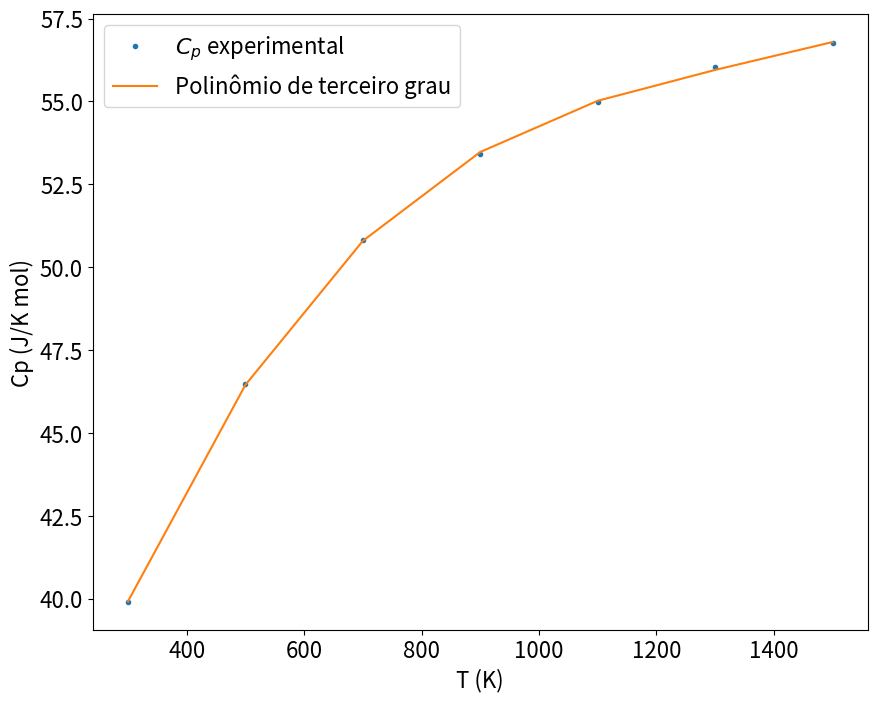
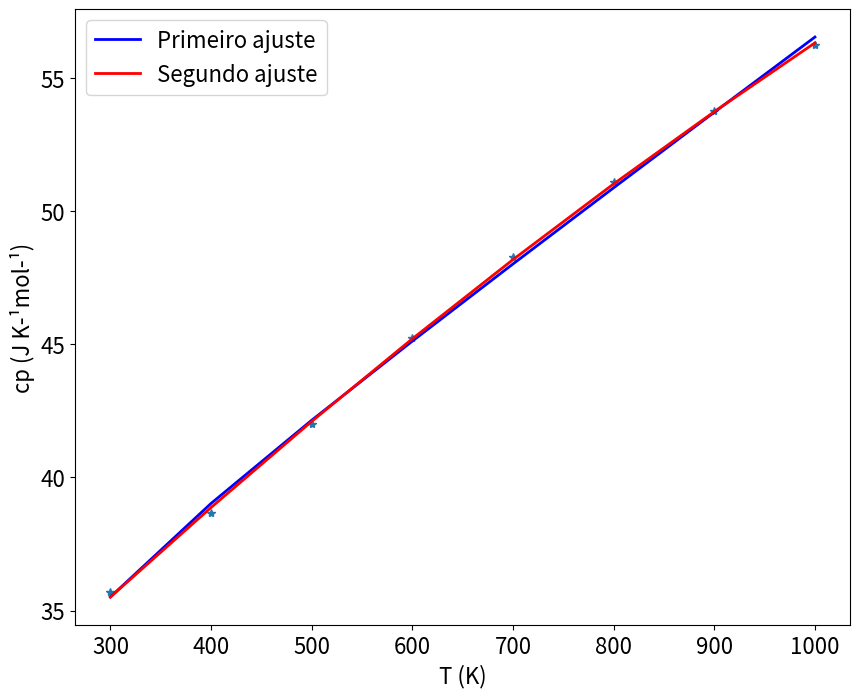

Write Python code to recreate these figures, in order.
#!/usr/bin/env python
# coding: utf-8

# # Primeira Lei da Termodinâmica

# ## Fundamentos teóricos
# 
# <font size="4"> Imagine um sistema fechado, por exemplo o refrigerante dentro de uma garrafa ou um cilindro de gás. Este sistema quando em repouso e na ausência de campos externos, apresenta  uma determinada energia, denominada energia interna (U). Esta energia está relacionada a energia cinética e potencial das partículas que compõe o sistema. Se desejamos causar alguma alteração no sistema, as únicas maneiras de se fazer isso é esquentando ou resfriando o sistema, ou realizando trabalho.
#     
# O primeiro método é intuitivo e pode ser feito por fazer o sistema entrar em contato com um corpo em temperatura mais alta ou mais baixa. Quando isso acontecer, haverá fluxo de calor (Q) do corpo mais quente para o corpo mais frio. Quando o sistema esfriar, significa que este perdeu calor para as vizinhanças, logo sofreu um processo exotérmico (Q < 0). No entanto, quando o sistema esquentar, este recebeu calor das vizinhanças, logo, passou por um processo endotérmico (Q > 0). 
#     
# No caso do sistema fechado, realizar trabalho significa a princípio  provocar uma mudança de volume do sistema contra uma pressão externa. Este trabalho é visto como uma elevação ou abaixamento de uma massa nas vizinhanças. Se houver uma expansão do sistema, elevando uma massa nas vizinhanças, é dito que foi realizado trabalho nas vizinhanças e este é positivo (W  > 0). Caso haja uma contração do sistema, é dito que foi realizado trabalho sobre o sistema e este é negativo (W < 0).  Matematicamente o trabalho de expansão pode ser definido como: 
# 
# $dW = -p_{ex}dV$
# 
# Desta maneira podemos escrever que energia interna de um sistema fechado obedeça a relação:
# 
# $U = Q + W$
# 
# ou na forma diferencial 
# 
# $dU = dQ + dW$
# 
# Trabalho e calor são propriedades intrínsecas da transformação que o sistema sofreu, logo, dependem do caminho da transformação. Enquanto que U depende apenas do estado final e inicial do sistema, por isso é chamado de função de estado termodinâmico. Por consequência, em um sistema isolado que passa por uma transformação cíclica
# 
# $dU = 0$ 
# <font>

# Os seguintes módulos precisam ser carregados para resolução dos exercícios:

# In[1]:


#bibliotecas necessárias para resolução de exercícios
import numpy as np
from scipy.optimize import curve_fit
from scipy.integrate import quad # rotina para integraçã ode funções pelo método da quadratura
import matplotlib.pyplot as plt


# ## Exemplo 1: Cálculo do trabalho em uma expansão reversível de um gás ideal
# 
# <font size="4"> Considere a compressão reverssível de 1.0 mol de um gás ideal, de 22.4 L para 10.0L mantendo T constante a 0ºC. Calcule o trabalho realizado neste processo. Repita os cáclulos para uma segunda compressão de 10.0 L até 1.0 L mantendo a temperatura a 0ºC.
# 
# ### Solução 
# 
# O trabalho reversível é o trabalho teórico máximo que o sistema pode realizar. Este trabalho é teórico pois considera que o trabalho é feito em *n* etapas infinitesimais. O valor do trabalho dependerá do sistema e da equação de estado que descreve este sistema. Por este motivo, em primeiro lugar é preciso encontrar um expressão para o trabalho p-V de um gás ideal. No trabalho reversível podemos considerar que a pressão de oposição se iguala a pressão do sistema, sendo esta calculada pela equação de estado. Desta forma podemos obter o trabalho reversível de uma gás ideal da seguinte forma:
# 
# $$ dW = -pdV $$
# $$ p = nRT/V $$
# $$ \int dW = -nRT \int _{V_1} ^{V_2} \frac{dV}{V} $$
#     
# $$ W = -nRT ln(V_2/V_1) $$ 
#        

# <font size="4"> O problema é dividido em duas etapas. Logo, será calculado o trabalho para primeira compressão, seguido do cálculo do trabalho para segunda compressão. O trabalho total é a soma do trabalho realizado em cada etapa individual. <font>

# In[2]:


#Primeira compressão
#Definição das variáveis

R = 8.314          # J/K mol
n = 1.0            # mol
T = 273.15         # K
V1 = 22.4          # L
V2 = 10.0            

# Cálculo

W1 = -n*R*T*np.log(V2/V1)

print('W (J/mol)= ' + format(W1 , '6.3f'))


# In[3]:


# Segunda Compressão

V3 = 1.0       # L

# Cálculo

W2 = -n*R*T*np.log(V3/V2)

print('W (J/mol)= ' + format(W2 , '6.3f'))


# <font size="4"> O trabalho total é a soma dos trabalhos realizados em cada etapa. Neste ponto é ilustrativo comparar o trabalho total realizado em duas etapas, com o trabalho realizado em uma única etapa de 22.4 L até 1 L. <font >

# In[4]:


# Trabalho total em 2 etapas

Wtotal = W1 + W2

print('W em duas etapas(J/mol)= ' + format(Wtotal , '6.3f'))

# Trabalho total em uma etapa

W = -n*R*T*np.log(V3/V1)

print('W em uma única etapa (J/mol)= ' + format(W , '6.3f'))


# <font size="4"> Apesar dos resultados serem iguais, o trabalho **não é** uma função de estado termodinâmico, logo, seu valor não depende apenas do estado final e inicial. A princípio os resultados poderiam ser diferentes. <font>

# ## Exemplo 2: Cálculo do trabalho em uma expansão reversível de um gás de van der Waals
# 
# <font size="4"> Repita o exercício anterior para o $O_2$, assumindo que este se comporta como um gás de van der Waals. 
# 
# ### Solução
# 
# Novamente nosso problema se resume a encontrar uma equação com a qual podemos calcular o trabalho feito por um gás de van der Waals.
#     
# $$ dW = -pdV $$
# 
# A equação de estado para um gás de van der Waals é:
# 
# $$ p = \frac{RT}{V_m-b} - \frac{a}{V^2_m} $$
# 
# Substituindo esta equação na definição do trabalho p-V, encontraremos a expressão desejada.
# 
# $$ \int dW = - \int _{V_1} ^{V_2} \left (\frac{RT}{V_m-b} - \frac{a}{V^2_m} \right)dV $$
#     
# $$ W = -RT ln \left( \frac{V_{m,2} -b}{V_{m,1} -b} \right) -a \left( \frac{1}{V_{m,2}} - \frac{1}{V_{m,1}} \right) $$     
# 

# <font size="4"> Assim como no problema anterior será calculado o trabalho para primeira compressão, seguido do cálculo do trabalho para segunda compressão. O trabalho total é a soma do trabalho realizado em cada etapa individual. <font>

# In[5]:


#Primeira compressão
#Definiçãodas variáveis

R = 8.314          # J/K mol
n = 1.0            # mol
T = 273.15         # K
V1 = 22.4e-3       # m^3
V2 = 10.0e-3            
a = 0.1380         # m^3 Pa / mol^2
b = 0.0319e-3      # m^3 / mol 

#Cálculo

W1 = -R*T*np.log((V2-b)/(V1-b)) -a*(1/V2 - 1/V1)

print('W (J/mol)= ' + format(W1 , '6.3f'))


# In[6]:


# Segunda Compressão

V3 = 1.0e-3    # m^3

W2 = -R*T*np.log((V3-b)/(V2-b)) -a*(1/V3 - 1/V2)

print('W (J/mol)= ' + format(W2 , '6.3f'))


# <font size="4"> Pode-se verificar que o uso da equação de van der Waals leva a resultados distintos aos obtidos com a equação do gás ideal. Para fins didáticos, a comparação anterior do trabalho realizado em  em dois estágios com o trabalho em um estágio será refeita. <font >

# In[7]:


# Trabalho total em 2 etapas

Wtotal = W1 + W2

print('W em duas etapas(J/mol)= ' + format(Wtotal , '6.3f'))

# Trabalho total em uma etapa

W = -R*T*np.log((V3-b)/(V1-b)) -a*(1/V3 - 1/V1)

print('W em uma única etapa (J/mol)= ' + format(W , '6.3f'))


# ## Exemplo 3: Cálculo do trabalho em uma expansão reversível de um gás que obedece uma expansão do virial
# 
# 
# <font size = "4"> A equação de estado dos gases pode ser escrita na forma de uma expansão do virial, $ pV_m = RT \left( 1 + \frac{B}{V_{m,}} + \frac{C}{V^2_{m}} + ...\right)$. Repita os exercícios anteriores para compressão do $O_2$ e compare os resultados. Dados: B = $ -22,0 \times 10^{-6} m^3 mol^{-1}$, C = $ 1100 \times 10^{-12} m^6 mol^{-2}$.
# 
# ### Solução 
# 
# Em primeiro lugar é preciso encontrar um expressão para o trabalho p-V de um gás que obedece a equação do virial. 
#     
# $$ dW = -pdV $$
#     
# $$ p = \frac{nRT}{V} \left( 1 + \frac{B}{V_{m,}} + \frac{C}{V^2_{m}} + ...\right) $$
#     
# $$ \int dW  = - \frac{nRT}{V} \int _{V_1} ^{V_2} \left( 1 + \frac{B}{V_{m,}} + \frac{C}{V^2_{m}} + ...\right) dV $$
#     
# $$ W  = - nRT \left( ln(V_2/V_1) - B \left( \frac{1}{V_2} - \frac{1}{V_1} \right ) - \frac{C}{2} \left( \frac{1}{V^2 _2} - \frac{1}{V^2 _1} \right )\right) $$  

# <font size="4"> Note que o procedimento é o mesmo em todos os casos: Substituir o valor da pressão na equação do trabalho utilizando a equação de estado desejada. Posteriormente resolução da equação diferenção pela integração em ambos os lados. De posse da expressão analítca calcular o trabalho realizado. <font>

# In[8]:


#Primeira compressão
#Definição das variáveis

R = 8.314          # J/K mol
n = 1.0            # mol
T = 273.15         # K
V1 = 22.4e-3        # m^3
V2 = 10.0e-3            
B = -22.0e-6        # m**3 / mol 
C = 1100e-12        # m**6 / mol**2

#Cálculo

W1 = -R*T*(np.log(V2/V1) - B*(1/V2 - 1/V1)-C/2 * (1/V2**2 - 1/V1**2))

print('W (J/mol)= ' + format(W1 , '6.3f'))


# In[9]:


# Segunda Compressão

V3 = 1.0e-3    # m^3

W2 = -R*T*(np.log(V3/V2) - B*(1/V3 - 1/V2)-C/2 * (1/V3**2 - 1/V2**2))

print('W (J/mol)= ' + format(W2 , '6.3f'))


# In[10]:


# Trabalho total em 2 etapas

Wtotal = W1 + W2

print('W em duas etapas(J/mol)= ' + format(Wtotal , '6.3f'))


# ## Exemplo 4: Cálculo do trabalho em uma expansão reversível de um gás de Redlich-Kwong 
# 
# 
# <font size ="4" >O estado de um gás pode ser descrito pela equação de Redlich-Kwong, $ \left (p +\frac{a}{V_m(V_m +b)T^{1/2}} \right) (V_m - b) = RT $. Repita os exercícios anteriores para compressão do $O_2$ e compare os resultados. Dados: a = 17,16 $L^2 K^{1/2} atm. mol^{-2}$, b = $0,0221 L. mol^{-1}$.
# 
# ### Solução
# 
# Novamente nosso problema se resume a encontrar uma equação com a qual podemos calcular o trabalho feito por um gás que obedece a equação de Redlich-Kwong.
#     
#     
# $$ dW = -pdV $$
#     
# $$ p = \frac{RT}{V_m-b} - \frac{a}{V_m(V_m +b)T^{1/2}} $$
#     
# $$ \int dW = - \int _{V_1} ^{V_2} \left ( \frac{RT}{V_m-b} - \frac{a}{V_m(V_m +b)T^{1/2}} \right) dV $$
# 
# 
# A segunda integral da direita pode ser resolvida pelo método das frações parciais, ou usar diretamente o resultado:
#     
# $ \int \frac{1}{x(x+b)} dx = \frac{1}{b} ln \left( \frac{x}{x+b} \right) $  
# 
# $$ W = -RT ln \left( \frac{V_{m,2} -b}{V_{m,1} -b} \right) -\frac{a}{bT^{1/2}} ln \left( \frac{V_2(V_1+b)}{V_1(V_2+b)} \right) $$ 
#     

# In[11]:


#Primeira compressão
#Definição das variáveis

R = 8.314          # J/K mol
n = 1.0            # mol
T = 273.15         # K
V1 = 22.4e-3       # m^3
V2 = 10.0e-3            
a = 17.16*101.3e-3        # m**6 K^0,5 Pa / mol^2 
b = 0.0221e-3             # m**3 / mol

#Cálculo

W1 = -R*T*np.log((V2-b)/(V1-b)) + a/(b*T**0.5) *(np.log(V2/V1) - np.log((V2-b)/(V1-b)))

print('W (J/mol)= ' + format(W1 , '6.3f'))


# In[12]:


#Cálculo da segunda compressão

V3 = 1.0e-3    # m^3

W2 = -R*T*np.log((V3-b)/(V2-b)) + a/(b*T**0.5) *(np.log(V3/V2) - np.log((V3-b)/(V2-b)))

print('W (J/mol)= ' + format(W2 , '6.3f'))


# In[13]:


# Trabalho total em 2 etapas

Wtotal = W1 + W2

print('W em duas etapas(J/mol)= ' + format(Wtotal , '6.3f'))


# <font size ="4"> A comparação do valor calculado para o trabalho considerando quatro equações de estado distintas mostra que o resultado final depende da equação de estado escolhida. Equações de estado mais complexas que as usadas nestes exercícios são conhecidas e a escolha da equação a ser utilizada  dependerá das condições do problema, tipo de transformação que está sendo estudada e a precisão desejada. <font>

# ## Exemplo 5: Cálculo do trabalho associado a uma reação química  
# 
# 
# <font size = "4"> Uma reação química ocorre num vaso de seção reta uniforme de 50 cm², provido de um pistão. Em virtude de reação, o pistão se desloca 15 cm contra a pressão externa de 1 atm. Calcule o trabalho feito pelo sistema.
# 
# ### Solução 
# 
# O trabalho é $ W = -\int p_{ext} dV = - p_{ext} \Delta V $, onde a variação do volume é dado pela distância de deslocamento do pistão multiplicado pela área seção reta do mesmo. Perceba que neste caso é usado a pressão externa e não a equaçã ode estado de um gás. É feito desta maneira porque o problema informa que a expansão ocorre contra uma pressão de oposição constante.<font>

# In[14]:


# Definindo variáveis

A= 0.0050     #m² (Valor já convertido de cm² para m²) 
x = 0.15      #m (Valor já convertido de cm para m)
P = 101325    #Pa (Valor convertido de 1 atm para Pascal)

#Cálculos (Como o pistão se desloca contra a pressão externa, o valor do trabalho será negativo)

Volume = A*x

W= - P*Volume

print("Trabalho (J)=" + format(W,'6.3f'))


# <font size ="4"> O trabalho negativo indica que o sistema realizou trabalho sobre as vizinhanças associado a sua expansão. <font>

# ## Exercício 6: Cálculos envolvendo aquecimento de um gás ideal
# 
# 
# <font size = "4">Uma amostra de 1,00 mol de um gás ideal monoatômico, Cv = 3/2R, inicialmente a $p_1$ = 1,00 atm e $T_1$ = 300 K, é aquecida reversivelmente, até 400 K, a volume constante. Calcule a pressão final, ΔU, Q e W.
# 
# ### Solução
# 
# Para este caso, W = 0, pois V = cte, e dU = dQ. Sabemos que:
#     
# $$ \Delta U = \int_{T_1}^{T_2} C_V dT $$     
#     
# Por consequência:
# 
# $$ Q = \int_{T_1}^{T_2} C_V dT $$ 
# 
# Como Cv é constante, o problema se torna:
#     
# $$ Q = C_V \Delta T $$

# In[15]:


#Definindo variáveis

p = 1   #atm

T1 = 300    #K
T2 = 400    #K
R=8.3145    #J K-¹ mol-¹
Cv= 3/2*R
n = 1       #mol

# Primeiro passo - Integração: dU = ∫ Cv*dT

ΔU = Cv*(T2-T1)       #Após a integração.

print('ΔU (J/mol) = ' + format(ΔU,'6.2f'))

Q = ΔU

print('Q (J/mol) = ' + format(Q,'6.2f'))


# ## Exemplo 7: Cálculos da primeira Lei envolvendo o aquecimento de um gás ideal
# 
# 
# <font size = "4">Quando se aquecem 2 mols de $CO_2$, à pressão constante de 1,25 atm, sua temperatura passa de 250 K a 277 K. A capacidade calorífica molar do $CO_2$ a pressão constante, $C_{p,m}$, é 37,11 JK-¹ mol-¹. Calcule Q, ΔH e ΔU.
# 
# ### Solução 
# 
# Sabe-se que nessas condições de pressão constante Q = $ \Delta H $. Portanto, temos realizar apenas uma integração:
# 
# $$ \Delta H = Q= \int_{250}^{277} C_p dT$$ 
# 
# 
# Como é um gás ideal, $ C_p - C_V = nR $, precisaremos integrar a seguinte equação
# 
# $$ \Delta U =  \int_{250}^{277} (C_p - 2R) dT     $$  
# 
# Como foi informado $C_{p,m}$, e o problema se refere a 2 mols de $CO_2$, o valor de $C_{p}$ a ser utilizado no problema é 74,22 JK-¹ mol-¹. <font>
#     

# In[16]:


#Definindo variáveis

p = 1.25    #atm
T1 = 250    #K
T2 = 270    #K
cp = 74.22  #J K-¹ mol-¹ 
n = 2       #mol
R = 8.314   # J K-¹ mol-¹


#Cálculo da entalpia
ΔH = n * cp * (T2-T1)

print("ΔH (J) = " + format(ΔH,'6.2f'))

#Cálculo da quantidade de calor
Q = ΔH 

print("Q (J) = " + format(Q,'6.2f'))

# Como temos somente o Cp, podemos achar o cv através da relação: nR = Cp - Cv

Cv = cp - n*R

#Cálculo da energia interna
ΔU = n * Cv * (T2 - T1)

print("ΔU (J) = " + format(ΔU,'6.4f'))


# In[ ]:





# ## Exemplo 8: Cálculo da entalpia quando $C_p$ é função da temperatura
# 
# 
# <font size ="4">Qual a variação da entalpia molar do $N_2$ quando este gás é aquecido de 25°C até 100°C? Considere $C_{p,m} (J K^{-1} mol^{-1}) = 28,58 + 3,77 \times 10^{-3} T - \frac{0,50 \times 10^5}{T^2}$.
# 
# ### Solução
# 
# Este problema é solucionado resolvendo a seguinte equação:
# 
# $$\Delta Hº_m = \int_{T_1 }^{T_2 } C_{p,m}dT $$
# 
# $$\Delta Hº_m = \int_{T_1 }^{T_2 } (28,58 + 3,77 \times 10^{-3} T - \frac{0,50 \times 10^5}{T^2} )dT $$ 
#     
# $$\Delta Hº_m = (28,58(T_2 - T_1 )+ \frac{3,77 \times 10^{-3}}{2} (T_2 ^2 - T_1 ^2 )+ 0,50 \times 10^5 \times \left( \frac{1}{T_2} -\frac{1}{T_1} \right)dT $$ 
#     

# In[17]:


#Definindo variáveis 

T1 = 298        #K
T2 = 373        #K
a = 28.58   
b = 3.771e-3    #K-1
c= -0.50e5      #K²

# a, b e c são valores tabelados e que variam de acordo com cada composto estudado

# Escrevendo o resultado analítico da integral:


DeltaH = (a*(T2-T1)) + (1/2*b*(T2**2-T1**2)) - c*((1/T2)-(1/T1))

print(" Diferença de entalpia (J K-¹ mol-¹) =" + format(DeltaH,'6.4e'))


# ## Exemplo 9: Cálculos envolvendo a capacidade calorífica, quando esta é uma função da temperatura
# 
# 
# <font size = "4">A capacidade calorífica a pressão constante de uma amostra de gás ideal varia com a temperatura de acordo com a expressão $C_p (J ~K^{-1}) = 20,17 + 0,3655 (T/K)$. Calcule Q, W e ΔH, quando a temperatura é elevada de 25°C a 200°C (i) a pressão constante e (ii) a volume constante.
# 
# ### Solução do problema a p = cte
# 
# Sabe-se que nessas condições de pressão constante Q = $ \Delta H $. Portanto, temos que realizar apenas uma integração:
# 
# $$ \Delta H = Q= \int_{T_1}^{T_2} C_p dT$$ 
# 
# $$ \Delta H = Q =  \int_{298 K}^{473 K} 20,17 + 0,3665(T/K)   dT  $$
# 
# O trabalho é calculado a partir da primeira Lei da Termodinâmica: $ \Delta U = Q + W $.
# Como é um gás ideal, $ C_p - C_V = nR $, precisaremos integrar a seguinte equação, assumindo 1 mol de gás ideal:
# 
# $$ \Delta U =  \int_{298 K}^{473 K} (20,17 + 0,3665(T/K) -R)   dT  $$
# 
# ### Solução do problema a V = cte
# 
# A volume constante W = 0, logo, o cálculo da entalpia se dará pela seguinte integração :
# 
# $$ \Delta H = \int_{T_1}^{T_2} C_p dT$$ 
# 
# $$ \Delta H =  \int_{298 K}^{473 K} 20,17 + 0,3665(T/K)   dT  $$
# 
# O calor será calculado a partir da primeira Lei da Termodinâmica: $ \Delta U = Q  $.
# Como é um gás ideal, $ C_p - C_V = nR $, precisaremos integrar a seguinte equação, assumindo 1 mol de gás ideal:
# 
# $$ \Delta U =  \int_{298 K}^{473 K} (20,17 + 0,3665(T/K) -R)   dT  $$  
#     
# 
# 

# In[18]:


#Definindo variáveis

T2 = 473    #K  
T1 = 298    #K  
n = 1       #mol
R = 8.3145  #J-¹mol-¹

# (i) = Pressão Constante
# cálculo do calor
Q = (20.17 * (T2 - T1)) + ((0.5*0.3665)*(T2**2-T1**2))

print("a) Q (J) = " + format(Q,'6.2f'))

#Como temos a pressão constante, sabe-se que Q = ΔH. Portanto:

ΔH = Q
print ("a) ΔH (J)= " + format(ΔH,'6.2f'))


# Calculando trabalho: 

DeltaU = (20.17-R * (T2 - T1)) + (0.5*0.3665)*(T2**2-T1**2)

W = DeltaU - Q

print("a) W (J) = " + format(W,'6.2f'))


#(ii) Volume Constante

#cálculo da entalpia

ΔH = 20.17 * (T2 - T1) + (0.5*0.3665)*(T2**2-T1**2)

print("b) ΔH (J)= " + format(ΔH,'6.2f'))


# O trabalho depende da variação de volume, portanto:

W1 = 0

print ("b) W (J) = " + format(W1,'6.2f'))

#Calculando o calor.
#Primeiro é obtido a variação da energia interna

DeltaU = (20.17-R * (T2 - T1)) + (0.5*0.3665)*(T2**2-T1**2)

Q = DeltaU

print ("b) Q (J) = " + format(Q,'6.2f'))


# <font size ="4">  As propriedades termodinâmicas variam de acordo com o tipo de transformação que o sistema sofre. A entalpia só se igual a quantidade de calor quando a transformação é isobárica, em outras situação Q pode diferir do valor de $\Delta H$. Na ausência de trabalho diferente de expansão, só haverá trabalho se houver variação no volume do sistema. <font>

# ## Exemplo 10: Cálculo da entalpia em diferentes temperaturas
# 
# <font size ="4">A entalpia padrão de formação do $H_2 O(g)$ a 298K  é -241,82 kJ/mol. Estime seu valor a 100°C dadas as seguintes capacidades caloríficas molares, a pressão constante: $H_2 O(g):33,58 ~J K^{-1} mol^{-1}; H_2 (g): 28,84 ~J K^{-1} mol^{-1}; O_2(g): 29,37 ~J K^{-1} mol^{-1}$. Admita que as capacidades caloríficas sejam independentes da temperatura.
# 
# ### Solução
# 
# É possível estimar a variação de entalpia em uma determinada temperatura a partir da entalpia e capacidades caloríficas em uma temperatura de referência. Nestes casos, é aplicada a Lei de Kirchhoff:
# 
# $$ \int d\Delta H = \int_{T_1}^{T_2} \Delta C_{p} dT$$
# 
# $$ \Delta H(T_2) -  \Delta H(T_1) = \int_{T_1}^{T_2} \Delta C_{p} dT$$
# 
# Onde $\Delta C_{p}$ é a diferença das capacidades caloríficas entre produtos e reagentes. A reação de formação da água é:
#     
# $$ H_2(g) + \frac{1}{2} O_2(g) \rightarrow H_2 O(g) $$ 
#  
# $$ \Delta C_{p} = C_{p}(H_2 O) - (C_p (H_2(g)) + \frac{1}{2} C_p (O_2(g)) $$ 
#     <font>

# In[19]:


#Definindo variáveis
T1 = 298          #K
T2 = 373          #K
cpH20 = 33.58     # J K-¹ mol-¹
cpH2 = 28.84      # J K-¹ mol-¹
cpO2 = 29.37      # J K-¹ mol-¹
HH20 = -241820    # J/mol

#Cálculos

#Reação:  H2(g) + 1/2* O2(g) ----> H2O (g)

DeltaCp = cpH20 - (cpH2 + (1/2*cpO2))

DeltaH2 = HH20 + DeltaCp*(T2-T1)

print("Entalpia-padrão de formação a 373K (J)=" + format(DeltaH2,'6.2f'))


# ## Exemplo 11: Obtenção do polinômio da capacidade calorífica por ajuste polinomial 
# 
# 
# <font size ="4">Os dados a seguir mostram como a capacidade calorífica molar padrão, a pressão constante, do dióxido de enxofre varia com a temperatura. De quanto aumenta a entalpia molar padrão do $SO_{2(g)}$ quando a temperatura varia de 298,15 até 1500 K?
# 
# |   |   |   |   |    |   |    |    |
# |----|----|----|----|----|----|----|----|
# |T/K | 300 | 500 | 700 | 900 | 1100 | 1300 | 1500
# |$C_{p,m} (J K^{-1} mol^{-1})$    | 39,909 | 	46,490 | 50,829| 53,407| 54,993 |56,033|56,759
# 
# ### Solução
# 
# Em primeiro lugar é preciso encontrar uma equação que relacione Cp com temperatura, pois esta é função de T no intervalo de valores estudado. A princípio uma regressão polinomial será usada para encontrar a relação entre Cp e T. Em muito dos casos um polinômio de terceiro grau é suficiente para resolver este tipo de problema. <font>

# In[20]:


# Escrevendo T e Cp como vetores

T = np.array([300,500,700,900,1100,1300,1500])
cp = np.array([39.909,46.490,50.829,53.407,54.993,56.033,56.759])


#Regressão de um polinômio de terceiro grau

deg = 3
z = np.polyfit(T, cp, deg)
y = np.poly1d(z)

#impressão dos resultados da regressão

print( 'Cp(T)= ' , y)


# In[21]:


#Construção do gráfico para visualizar a qualidade do ajuste
plt.rcParams.update({'font.size': 16}) # estes dois parâmetros precisam aparecer antes da definição do plot
plt.figure(figsize=(10,8))

plt.plot(T, cp , ".", label = '$C_p$ experimental')
plt.plot(T, y(T), "-", label = 'Polinômio de terceiro grau')
plt.legend(loc='best')
plt.ylabel('Cp (J/K mol)')
plt.xlabel('T (K)')

plt.show()


# <font size ="4"> O gráfico confirma que um polinônio de terceiro grau é suficiente para descrever a dependência de $C_p$ com a temperatura nas condições do problema.A partir do polinômio obtido é possível calcular a variação da entalpia pela integração da capacidade calorífica.
#     
# $$ \Delta H = \int_{T_1}^{T_2} C_p dT$$ 
#     
# $$ \Delta H = \int_{T_1}^{T_2} (aT^3 + bT^2 + cT + d) dT$$ 
# 
# O polinômio foi escrito na ordem em que os coeficientes são guardados no vetor z. A resolução da integral resulta em:
#     
# $$ \Delta H = (\frac{a}{4}(T_2^4 - T_1^4 )  + \frac{b}{3}(T_2^3 - T_1^3 ) + \frac{c}{2}(T_2^2 - T_1^2 ) + d(T_2 - T_1) $$ 
#     
#     
#     
# <font>

# In[22]:


# Realizar a integração da função obtida no intervalo de temperaturas do problema.
# O resultado analítico da integração está escrito abaixo

T2 = 1500 #K
T1 = 298.15   #K


DeltaH = z[0]/4*(T2**4 - T1**4) + z[1]/3*(T2**3-T1**3) + z[2]/2*(T2**2-T1**2) + z[3]*(T2-T1)

print("DeltaH (J)=" + format(DeltaH,'6.2f'))


# ## Exemplo 12: Obtendo funções para Cp(T)
# 
# 
# <font size ="4"> Os dados a seguir mostram como a capacidade calorífica molar padrão a pressão constante da amônia varia com a temperatura. Ajuste uma expressão com a forma $ C_{p,m} = a + bT + \frac{c}{T^2}$ aos dados, e determine os valores de a, b e c. Verifique se não seria melhor expressar os dados na forma $C_{p,m} = \alpha + \beta T + \gamma T^2$, e determine os valores desses coeficientes.
# 
# |   |   |   |   |    |   |    |    |    |
# |---|---|---|---|---|---|---|---|---|
# |T/K | 300 | 400 | 500 | 600 | 700 | 800 | 900 | 1000
# |Cp,m (J K-¹mol-¹)    | 35,678 | 	38,674 | 41,994| 45,229|48,269 |51,112|	53,769| 56,244     <font>

# <font size ="4">
#     
#     
# ### Solução
# 
# O ajuste da primeira função será feito usando a rotina scipy.optimize.curve_fit para fazermos uma regressão não linear usando o método dos mínimos quadrados. Inicialmente deve ser definido a função que desejamos ajustar aos dados fornecidos no problema, usando a sintaxe python padrão, e posteriormente proceder com o ajuste. Para comparamos a qualidade de ambos os ajustes, a equação de segundo grau sugerida será ajustada aos dados usando o mesmo procedimento. <font>

# In[23]:


#Definindo T e Cp como vetores

T= np.array ([300,400,500,600,700,800,900,1000])
cp = np.array ([35.678,38.674,41.994,45.229,48.269,51.112,53.769,56.244])


# Definir a função que será ajustada usando o formato
# python para descrever funções

def func(T, a, b, c):

    return a + b*T + c/T**2

# ajuste da função usando mínimos quadrados
# popt são os parâmetros do modelo obtidos após ajuste
# pcov é a matriz de covariância de popt. A partir dela pode ser calculado o desvio padrão 
# de cada parâmetro do ajuste
popt, pcov = curve_fit(func, T, cp)


print('Cºp,m = ' + format(popt[0] , ' 6.3e') + ' +' + format(popt[1] , ' 6.3e') + 'T ' + format(popt[2] , ' 6.5e') + '/T²')   



# In[24]:


# ajustando um polinômio de segunda grau

# Definir a função que será ajustada usando o formato
# python para descrever funções

def func2(T, a, b, c):

    return a + b*T + c*T**2

# ajuste da função usando mínimos quadrados
# popt são os parâmetros do modelo obtidos após ajuste
# pcov é a matriz de covariância de popt. A partir dela pode ser calculado o desvio padrão 
# de cada parâmetro do ajuste
popt2, pcov2 = curve_fit(func2, T, cp)


print('Cºp,m = ' + format(popt2[0] , ' 6.3e') + ' +' + format(popt2[1] , ' 6.3e') + 'T ' + format(popt2[2] , ' 6.5e') + 'T²')   



# In[25]:


# Vamos construir os gráficos para ver a diferença nos ajustes
plt.rcParams.update({'font.size': 16}) # estes dois parâmetros precisam aparecer antes da definição do plot
plt.figure(figsize=(10,8))

plt.plot(T, cp , "*") #insere os pontos
plt.plot(T, func(T,*popt), "-", color='blue', linewidth=2, label='Primeiro ajuste') #faz a curva do primeiro ajuste
plt.plot(T,func2(T,*popt2), color='red', linewidth=2, label='Segundo ajuste') #faz a curva do segundo ajuste ajuste
plt.legend(loc='best') #mostra as legendas

#título dos eixos
plt.ylabel('cp (J K-¹mol-¹)')
plt.xlabel('T (K)')
plt.show()


# <font size = "4"> Uma análise visual dos ajustes mostra que ambas as funções são equivalentes. Mas um teste estatístico pode indicar qual das funções se ajusta melhor aos dados experimentais. Como a rotina scipy.optimize.curve_fit retorna a matriz de covariância, é possível calcular o desvio padrão de cada ajuste. Os elementos da diagonal da matriz de covariância fornecem o variância dos parâmetros estimados. A raíz quadrada destes parâmetros fornece o desvio padrão dos parâmetros estimados. <font>

# In[26]:


perr = np.sqrt(np.diag(pcov)) # calcula o desvio padrão do primeiro ajuste

perr2 = np.sqrt(np.diag(pcov2)) # calcula o desvio padrão do segundo ajuste


print('desvio padrão do primeiro ajuste = ',perr)
print('desvio padrão do segundo ajuste  = ',perr2)


# <font size ="4"> Os dois ajustes são distintos, mas analisando o desvio padrão dos dois primeiros coeficientes é possível verificar um menor desvio padrão no ajuste da equação de segundo grau. Logo, seria melhor o uso de uma equação quadrática no lugar da primeira equação. <font>

# ## Exemplo 13: Calculando $ \Delta Hº(T)$ quando Cp é função da temperatura
# 
# 
# <font size="4"> Às vezes é mais adequado exprimir a dependência que a capacidade calorífica tem em relação à temperatura pela expressão empírica $C_{p,m} = \alpha + \beta T + \gamma T^2$. Utilize esta expressão para determinar a entalpia padrão de combustão do metano a 350 K. Use os seguintes dados obtidos a 298 K:
# 
# |   |   |   |   |
# |---|---|---|---
# |Coeficientes | $\alpha (J K^{-1} mol^{-1})$ | $ \beta (mJ K^{-2} mol^{-1})$ | $ \gamma (\mu J K^{-3} mol^{-1})$ |
# |$CH_{4(g)}$   | 14,16| 75,5|–17,99| 
# |$CO_{2 (g)}$  | 26,86| 6,97|-0,82|
# |$O_{2 (g)}$   | 25,72| 12,98| -3,862|
# |$H_2O_{(g)}$  | 30,36|9,61|1,184
# 
# ### Solução
# 
# É possível estimar a variação de entalpia em uma determinada temperatura a partir da entalpia e capacidades caloríficas em uma temperatura de referência. Nestes casos, é aplicada a Lei de Kirchhoff:
# 
# $$ \int d\Delta H = \int_{T_1}^{T_2} \Delta C_{p} dT$$
# 
# $$ \Delta H(T_2) -  \Delta H(T_1) = \int_{T_1}^{T_2} \Delta C_{p} dT$$
# 
# Onde $\Delta C_{p}$ é a diferença das capacidades caloríficas entre produtos e reagentes. Neste caso, devemos calcular inicialmente a entalpia de combustão a 298K a partir de dados tabelados e depois aplicar a Lei de Kirchhoff. <font>

# <font size ="4"> Determinando o ΔH (298):   
#     
# $$ CH_4(g)  + 2O_2(g)  \rightarrow CO_2(g)  + 2H_2 O(g) $$   
# 
# 
# Os dados de entalpia de formação das espécies individuais podem ser obtidas na literatura:
#     
# $ \Delta H_f (CH_44)= -75.0 ~kJ mol^{-1}$
#     
# $ \Delta H_f (O_2)= 0.0 ~kJ mol^{-1}$
#     
# $ \Delta H_f (CO_2)= -394.0 ~kJ mol^{-1}$  
#     
# $ \Delta H_f (H_2O)= -286.0 ~kJ mol^{-1}$
#   
# $ \Delta H(298) = ( \Delta H_f(CO_2) + 2\Delta H_f(H_2 O)) - \Delta H_f(CH_4) $

# In[27]:


# Definindo variáveis

T2= 350    #K
T1= 298    #K 

#Calculando Denta H a 298K

DeltaH298 = (-394+(-2*286)) - (-75)

print("ΔH(298)=" + format(DeltaH298,'6.1f')+ "kJ/mol")


# <font size ="4"> Agora será calculado a diferença na capacidade calorífica agrupando os termos de mesma ordem: 
#     
# $ \Delta \alpha = ( \alpha(CO_2) + 2\alpha (H_2 O)) - \alpha (CH_4) - 2\alpha (O_2)$
#     
# $ \Delta \beta = ( \beta (CO_2) + 2\beta (H_2 O)) - \beta (CH_4) - 2\beta (O_2) $
#     
# $ \Delta \gamma = ( \gamma (CO_2) + 2\gamma (H_2 O)) - \gamma (CH_4) - \gamma (O_2)$
#     
# $ \Delta C_p = \Delta \alpha + \Delta \beta T + \Delta \gamma T^2 $
#     
# A partir do valor de $ \Delta C_p $ é possível obter a variação da entalpia na tempertura desejada.

# In[28]:


# Faremos agora a diferença entre os coeficientes 


# Para CH4:

a1 = 14.16       # J K-¹mol-¹
b1 = 75.5e-3     # J K-² mol-¹    
c1 = -17.99e-6   # J K-³ mol-¹     

#Para CO2:

a2 = 26.86        #J K-¹mol-¹
b2 = 6.97e-3      # J K-² mol-¹  
c2 = -0.82e-6     # J K-³ mol-¹


#Para O2:

a3 = 25.7         # J K-¹mol-¹
b3 = 12.98e-3     # J K-² mol-¹  
c3 = -3.862e-6    # J K-³ mol-¹

#Para H2O:

a4 = 30.36    #J K-¹mol-¹
b4 = 9.61e-3  #J K-¹mol-¹
c4 = 1.184e-6 #J K-¹mol-¹

# ΔCp = Cp produtos - Cp reagentes

# ΔCp = Cp (CO2) + 2Cp (H2O) - {Cp(CH4) + 2Cp (O2)} 


Da = 2*a4 + a2 - a1 - 2*a3

Db = 2*b4 + b2 - b1 - 2*b3

Dc = 2*c4 + c2 - c1 - 2*c3



#Integração de ΔCp em função da Temperatura.

# ΔH (350) = ΔHc(298) + [∫ΔCp dT] 

# resultado analítico da integração

DH = DeltaH298*1000 + Da*(T2-T1) + Db/2*(T2**2-T1**2) + Da/3*(T2**3-T1**3)

print("Variação de Entalpia em 350 K = " + format(DH/1000,'6.2f') + "kJ/mol")

